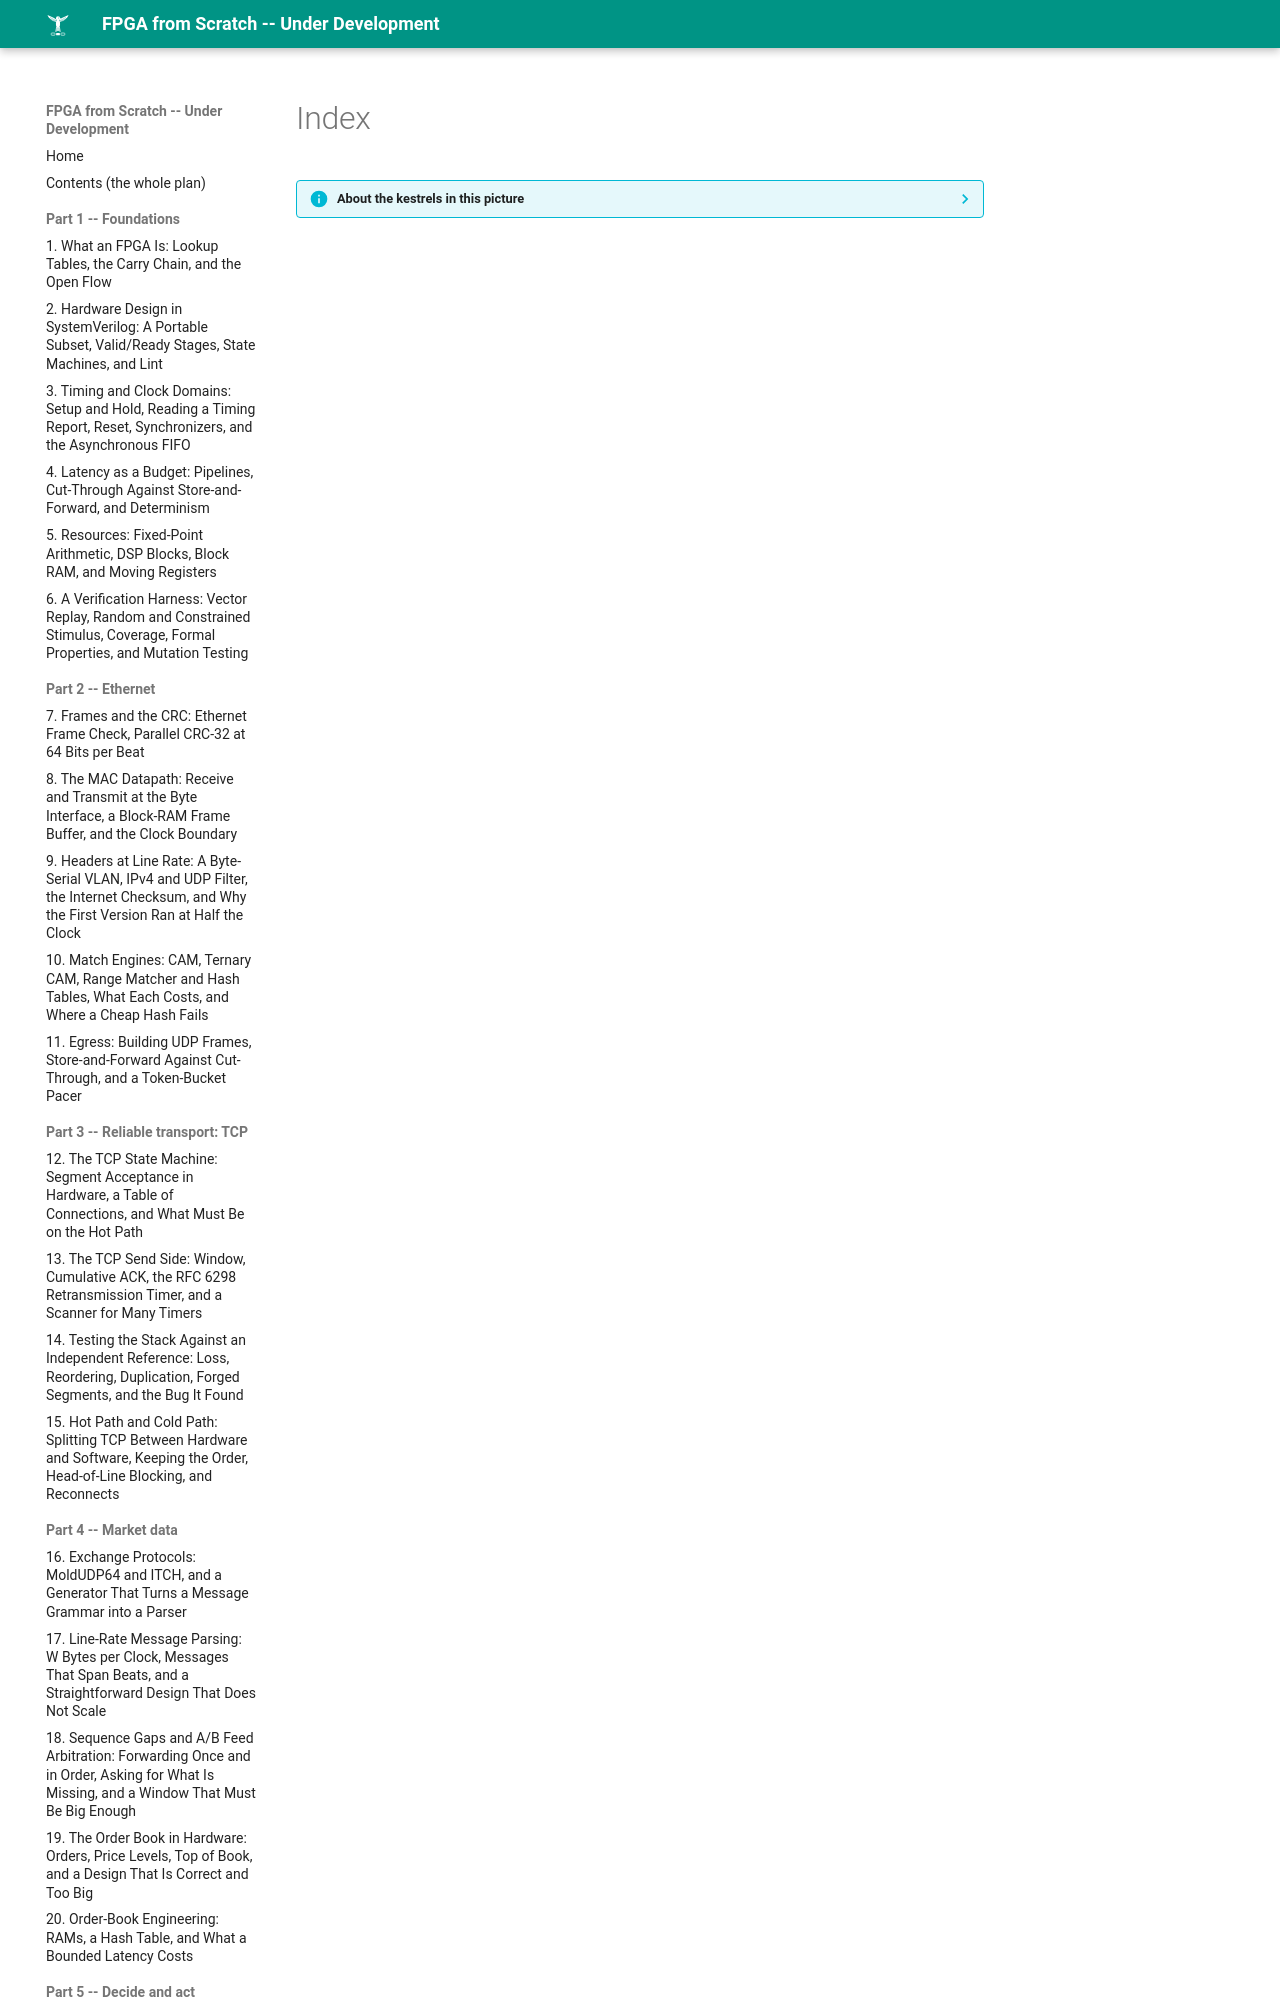

repository: MaximumBeings/fpga_from_scratch · page: assets/art/index.html · generator: mkdocs

??? info "About the kestrels in this picture"
    - **Lesser kestrel** (*Falco naumanni*) breeds in colonies in Mediterranean Europe and Central Asia and migrates to Africa for the winter. It feeds largely on large insects and nests in cavities in old buildings and cliffs.
    - **Mauritius kestrel** (*Falco punctatus*) lives only on the island of Mauritius. By the mid-1970s only a handful of wild birds were known (the figure usual
